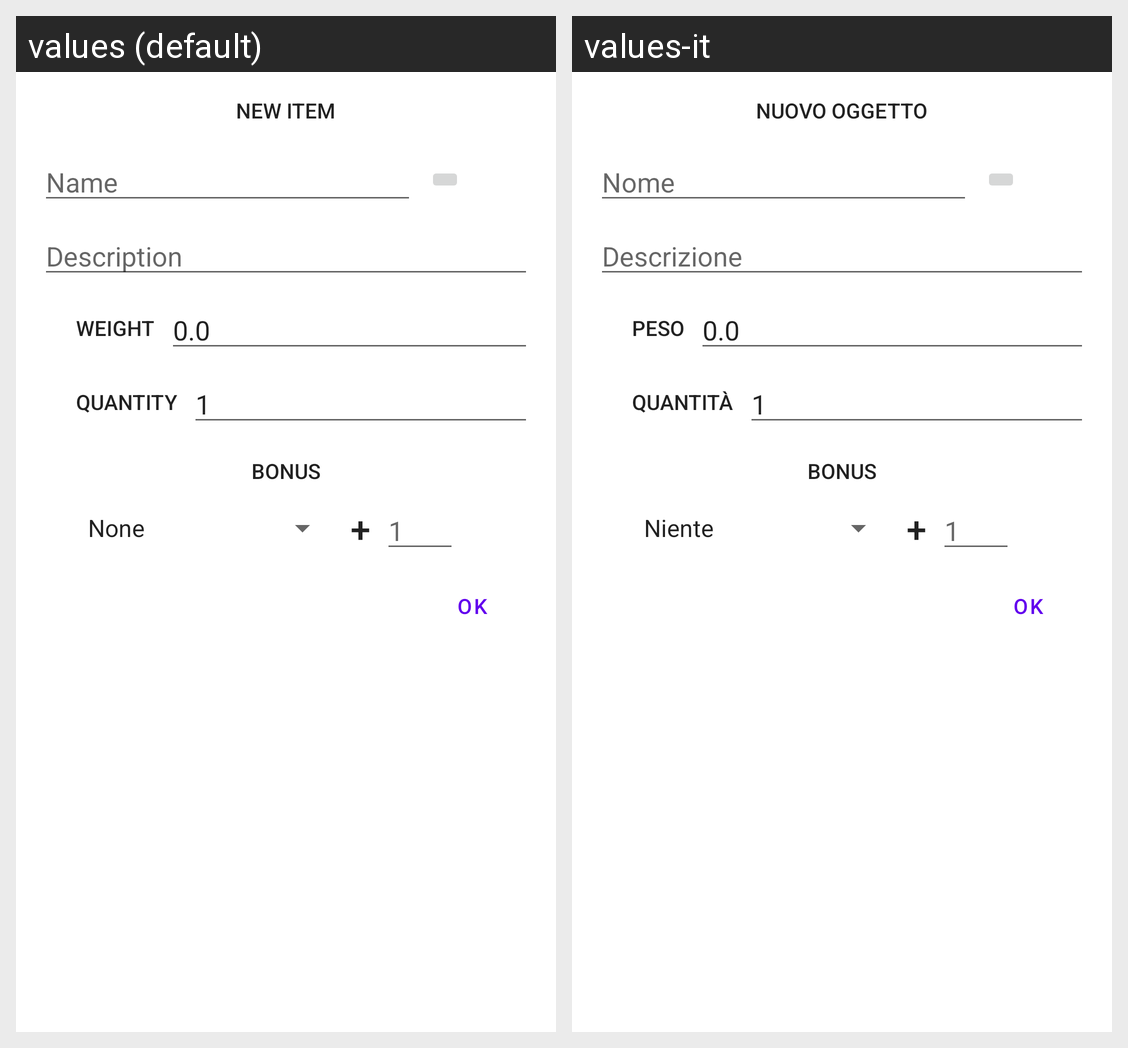

Translations of the strings shown on this Android screen, per locale in the grid:
Android screen res/layout/newitem.xml rendered under 2 locales, left to right: values (default), values-it. Device: Nexus 5 (rendered at 1080×1920; each locale shown at half size, 540×960, under a caption strip naming it); theme Theme.TabletopCharacterSheet.
Strings drawn on this screen, with the default value and each locale's value (text and hints the layout hard-codes, and strings that could not be matched under every locale, appear in the picture but are not listed):

nome
  values: Name
  values-it: Nome

desc
  values: Description
  values-it: Descrizione

newitem
  values: New item
  values-it: Nuovo oggetto

bonus
  values: Bonus
  values-it: Bonus

weight
  values: Weight
  values-it: Peso

quantity
  values: Quantity
  values-it: Quantità

ok
  values: OK
  values-it: OK
